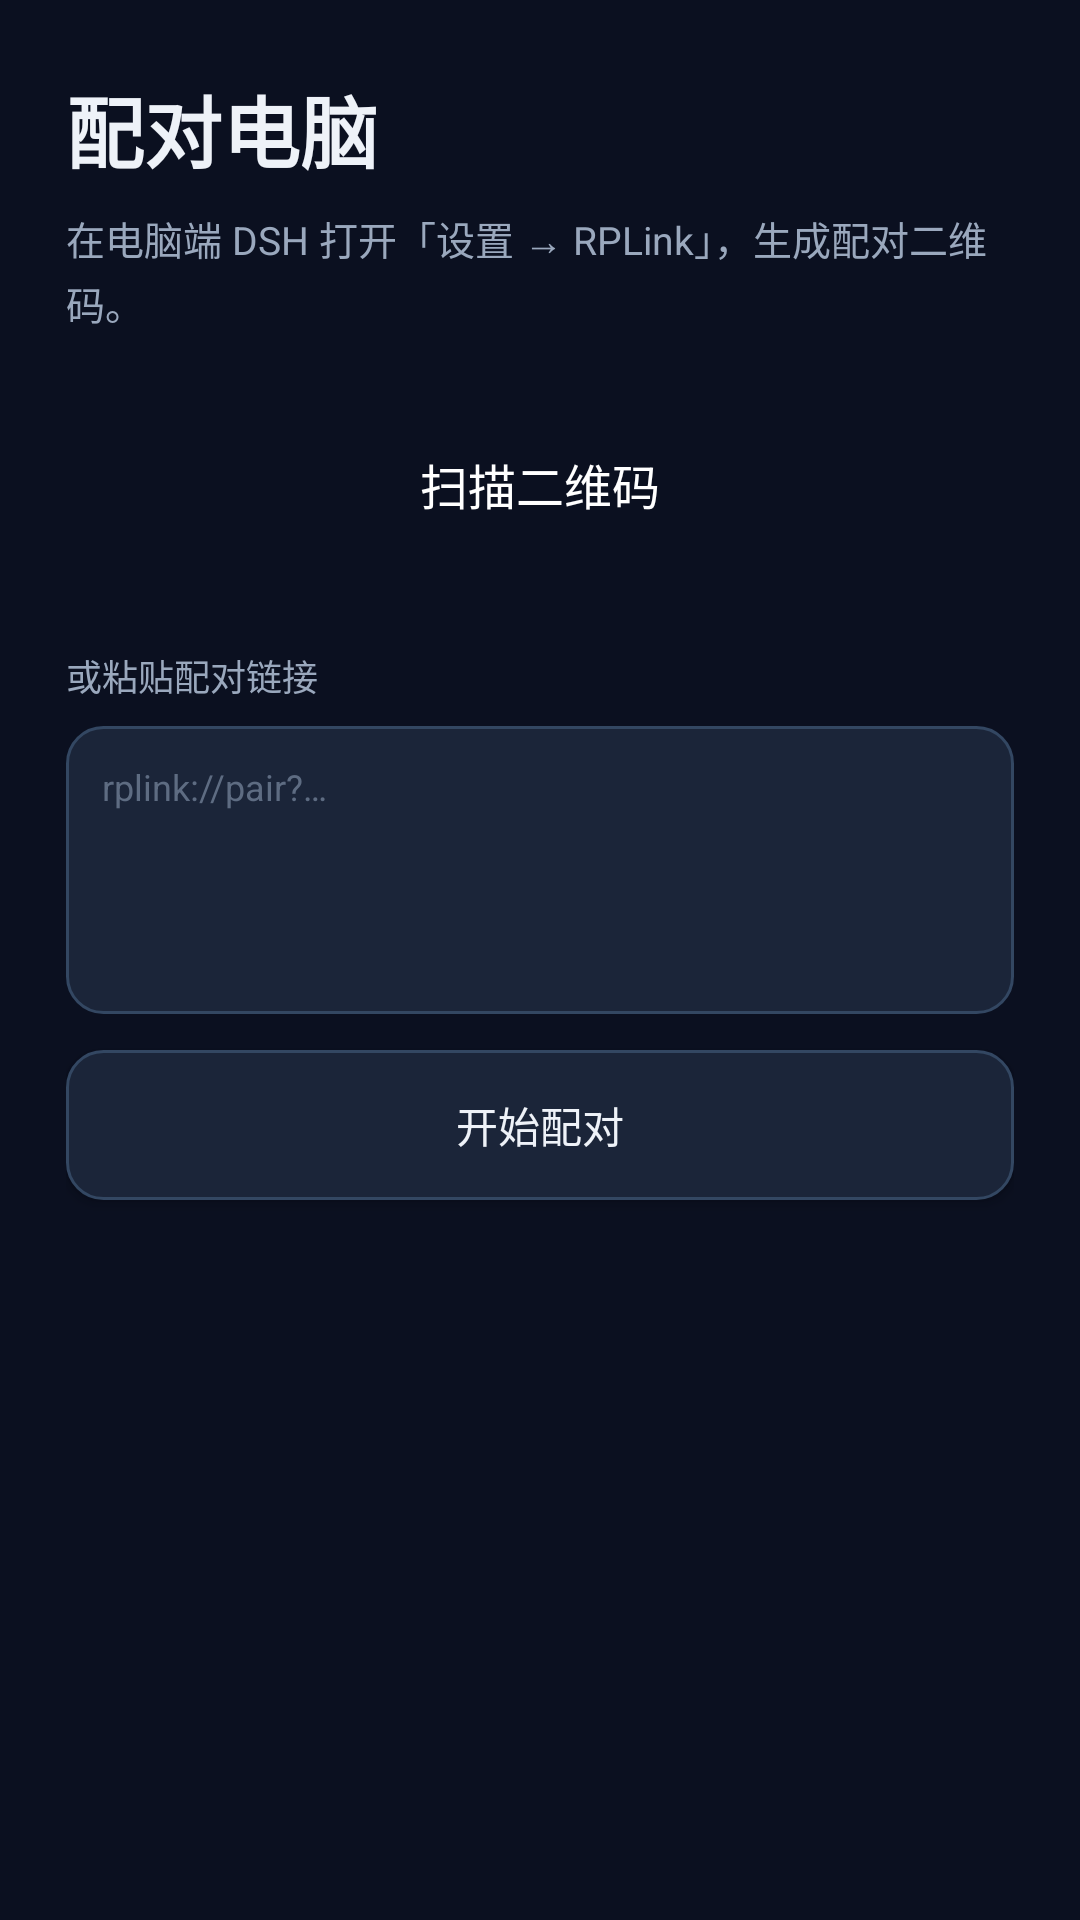

This screen was rendered from an Android layout file. Write that file and the resources it references.
<!-- AndroidManifest.xml: application theme Theme.DshLink -->
<!-- res/layout/activity_pair.xml -->
<?xml version="1.0" encoding="utf-8"?>
<ScrollView xmlns:android="http://schemas.android.com/apk/res/android"
    android:layout_width="match_parent"
    android:layout_height="match_parent"
    android:background="@color/bg"
    android:fillViewport="true">

    <LinearLayout
        android:layout_width="match_parent"
        android:layout_height="wrap_content"
        android:orientation="vertical"
        android:paddingLeft="22dp"
        android:paddingTop="24dp"
        android:paddingRight="22dp"
        android:paddingBottom="28dp">

        <TextView
            android:layout_width="wrap_content"
            android:layout_height="wrap_content"
            android:text="@string/pair_title"
            android:textColor="@color/text"
            android:textSize="26sp"
            android:textStyle="bold" />

        <TextView
            android:layout_width="match_parent"
            android:layout_height="wrap_content"
            android:layout_marginTop="8dp"
            android:lineSpacingExtra="3dp"
            android:text="在电脑端 DSH 打开「设置 → RPLink」，生成配对二维码。"
            android:textColor="@color/text_dim"
            android:textSize="13sp" />

        <Button
            android:id="@+id/pair_scan"
            android:layout_width="match_parent"
            android:layout_height="54dp"
            android:layout_marginTop="24dp"
            android:background="@drawable/button_primary"
            android:text="@string/pair_scan"
            android:textAllCaps="false"
            android:textColor="#FFFFFF"
            android:textSize="16sp" />

        <TextView
            android:layout_width="match_parent"
            android:layout_height="wrap_content"
            android:layout_marginTop="28dp"
            android:text="或粘贴配对链接"
            android:textColor="@color/text_dim"
            android:textSize="12sp" />

        <EditText
            android:id="@+id/pair_link"
            android:layout_width="match_parent"
            android:layout_height="wrap_content"
            android:layout_marginTop="8dp"
            android:background="@drawable/button_secondary"
            android:hint="rplink://pair?…"
            android:inputType="textUri"
            android:minHeight="96dp"
            android:gravity="top|start"
            android:padding="12dp"
            android:textColor="@color/text"
            android:textColorHint="#5E6C82"
            android:textSize="12sp" />

        <Button
            android:id="@+id/pair_submit"
            android:layout_width="match_parent"
            android:layout_height="50dp"
            android:layout_marginTop="12dp"
            android:background="@drawable/button_secondary"
            android:text="@string/pair_submit"
            android:textAllCaps="false"
            android:textColor="@color/text"
            android:textSize="14sp" />

        <ProgressBar
            android:id="@+id/pair_progress"
            android:layout_width="wrap_content"
            android:layout_height="wrap_content"
            android:layout_gravity="center_horizontal"
            android:layout_marginTop="22dp"
            android:visibility="gone" />

        <TextView
            android:id="@+id/pair_status"
            android:layout_width="match_parent"
            android:layout_height="wrap_content"
            android:layout_marginTop="16dp"
            android:lineSpacingExtra="2dp"
            android:textColor="@color/text_dim"
            android:textSize="13sp" />
    </LinearLayout>
</ScrollView>
<!-- resources referenced by this layout -->
<resources>
  <color name="bg">#0B1020</color>
  <color name="text">#EEF2F8</color>
  <color name="text_dim">#9AA8BD</color>
  <!-- drawable button_secondary (drawable) -->
  <?xml version="1.0" encoding="utf-8"?>
  <shape xmlns:android="http://schemas.android.com/apk/res/android" android:shape="rectangle">
      <solid android:color="@color/surface_alt" />
      <stroke android:width="1dp" android:color="#334762" />
      <corners android:radius="12dp" />
  </shape>
  <string name="pair_scan">扫描二维码</string>
  <string name="pair_submit">开始配对</string>
  <string name="pair_title">配对电脑</string>
  <style name="Theme.DshLink" parent="Theme.AppCompat.DayNight">
          <item name="colorPrimary">@color/brand</item>
          <item name="colorPrimaryDark">@color/bg</item>
          <item name="colorAccent">@color/brand</item>
          <item name="android:windowBackground">@color/bg</item>
          <item name="android:statusBarColor">@color/bg</item>
          <item name="android:navigationBarColor">@color/bg</item>
          <item name="android:windowLightStatusBar">false</item>
          <item name="android:textColorPrimary">@color/text</item>
          <item name="android:textColorSecondary">@color/text_dim</item>
          <item name="android:colorBackground">@color/bg</item>
          <item name="android:forceDarkAllowed">false</item>
      </style>
  <color name="surface_alt">#1B2539</color>
  <color name="brand">#4D6BFE</color>
</resources>
